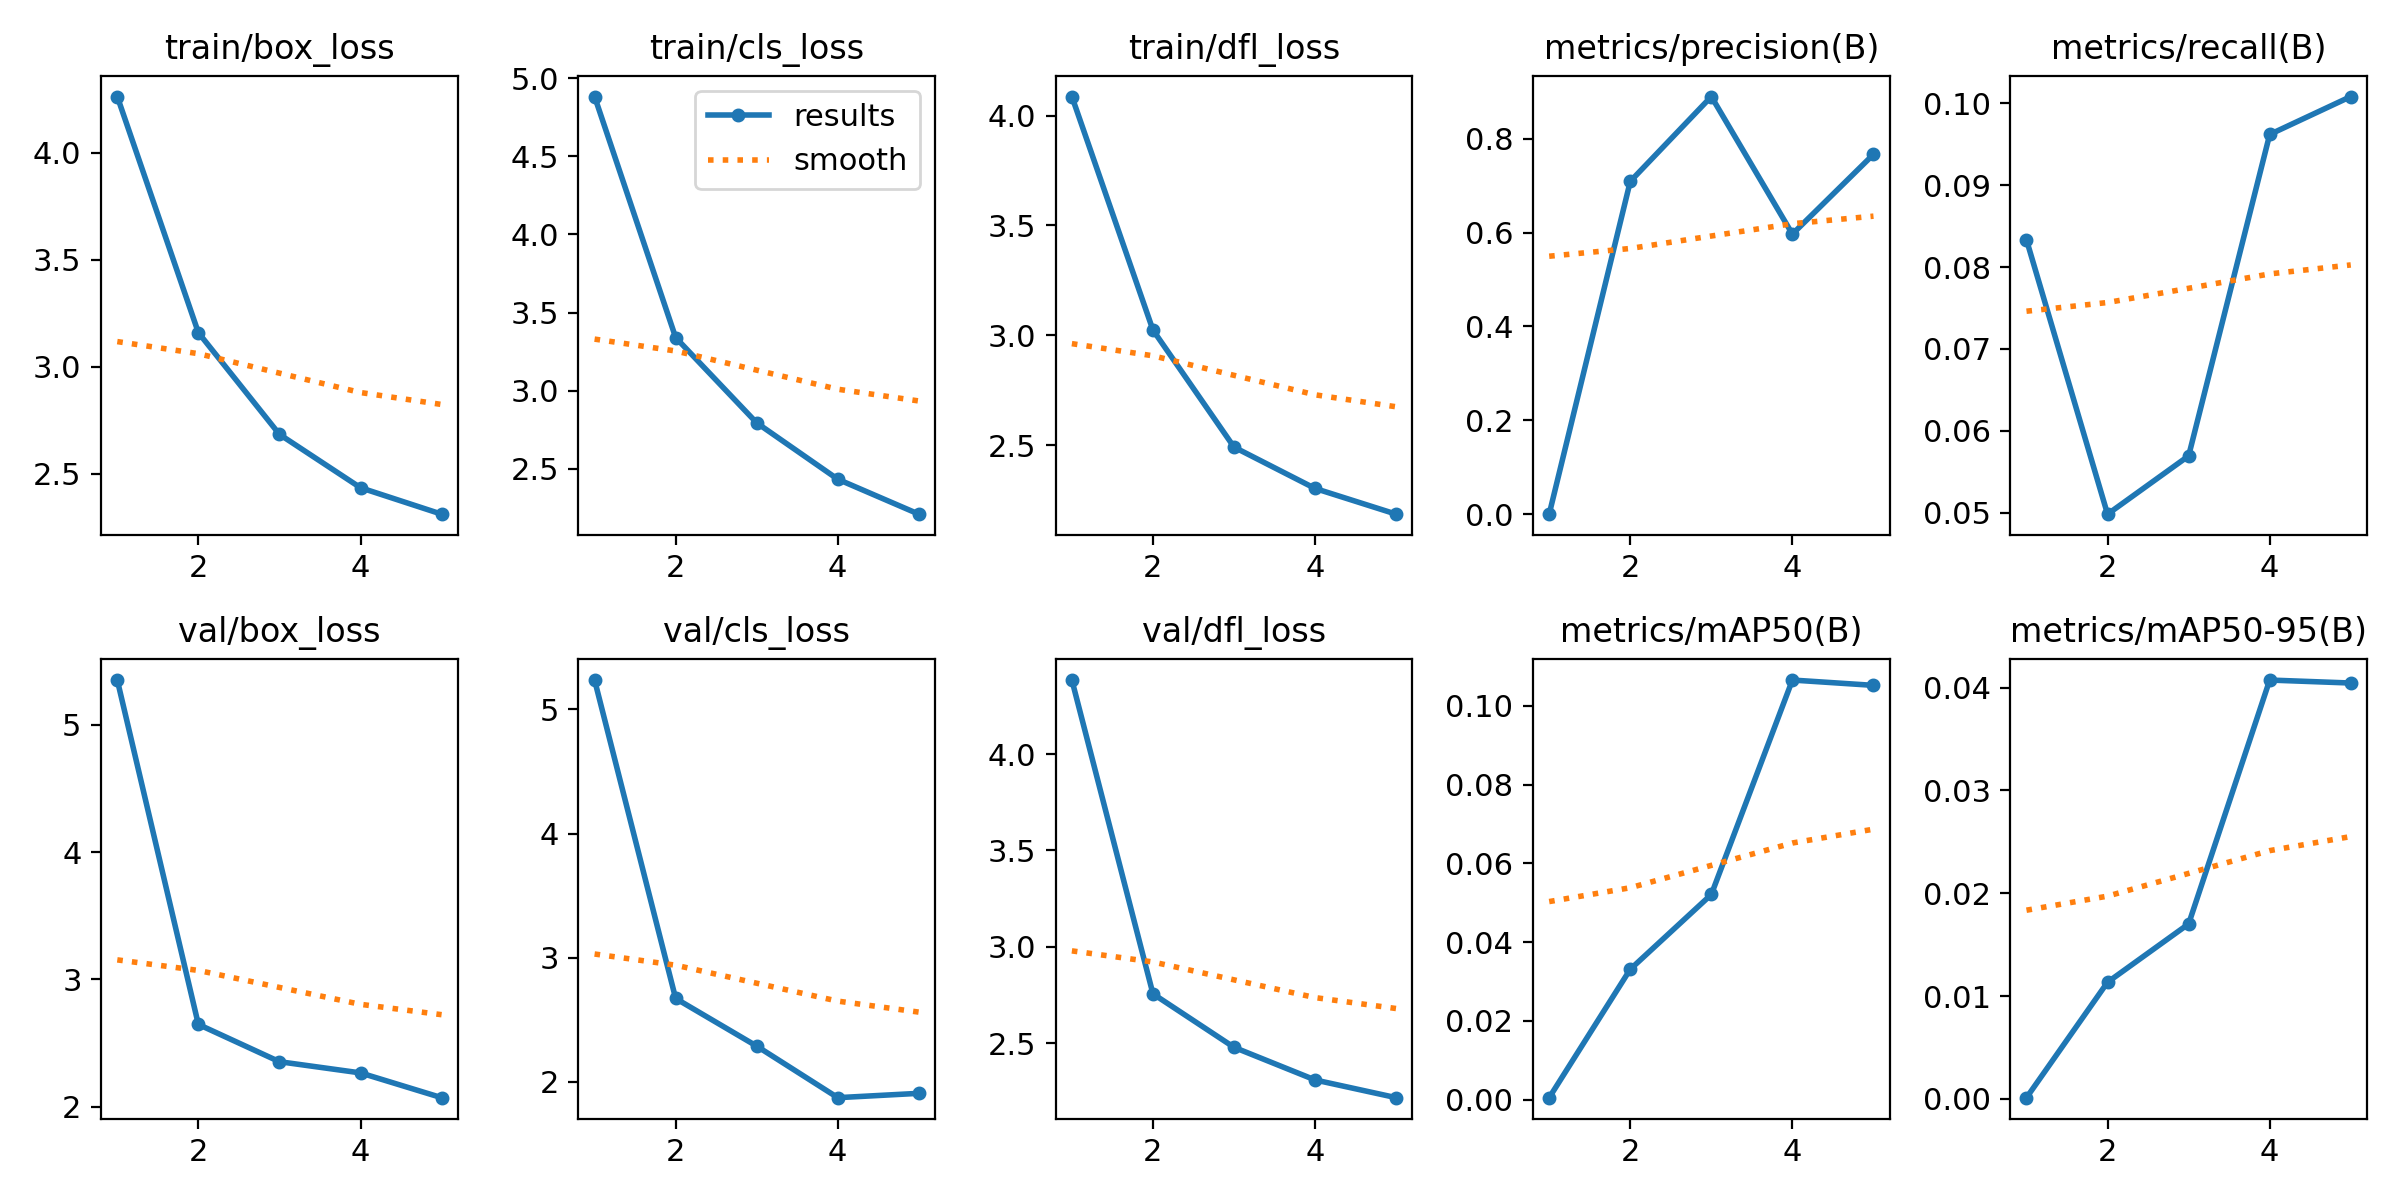

The file beside this chart, header and first rows:
epoch, train/box_loss, train/cls_loss, train/dfl_loss, metrics/precision(B), metrics/recall(B), metrics/mAP50(B), metrics/mAP50-95(B), val/box_loss, val/cls_loss, val/dfl_loss, lr/pg0, lr/pg1, lr/pg2
1, 4.261, 4.882, 4.087, 6e-05, 0.08333, 0.00049, 0.00012, 5.352, 5.237, 4.385, 0.0002359, 0.0002359, 0.0002359
2, 3.159, 3.34, 3.024, 0.7091, 0.04982, 0.03311, 0.01135, 2.647, 2.67, 2.756, 0.0003801, 0.0003801, 0.0003801
3, 2.683, 2.794, 2.491, 0.8899, 0.05694, 0.05211, 0.01702, 2.354, 2.286, 2.478, 0.00043, 0.00043, 0.00043
4, 2.434, 2.434, 2.303, 0.5968, 0.0962, 0.1066, 0.04074, 2.266, 1.871, 2.308, 0.0002899, 0.0002899, 0.0002899
5, 2.31, 2.21, 2.186, 0.7667, 0.1008, 0.1052, 0.04045, 2.072, 1.906, 2.216, 0.0001485, 0.0001485, 0.0001485
